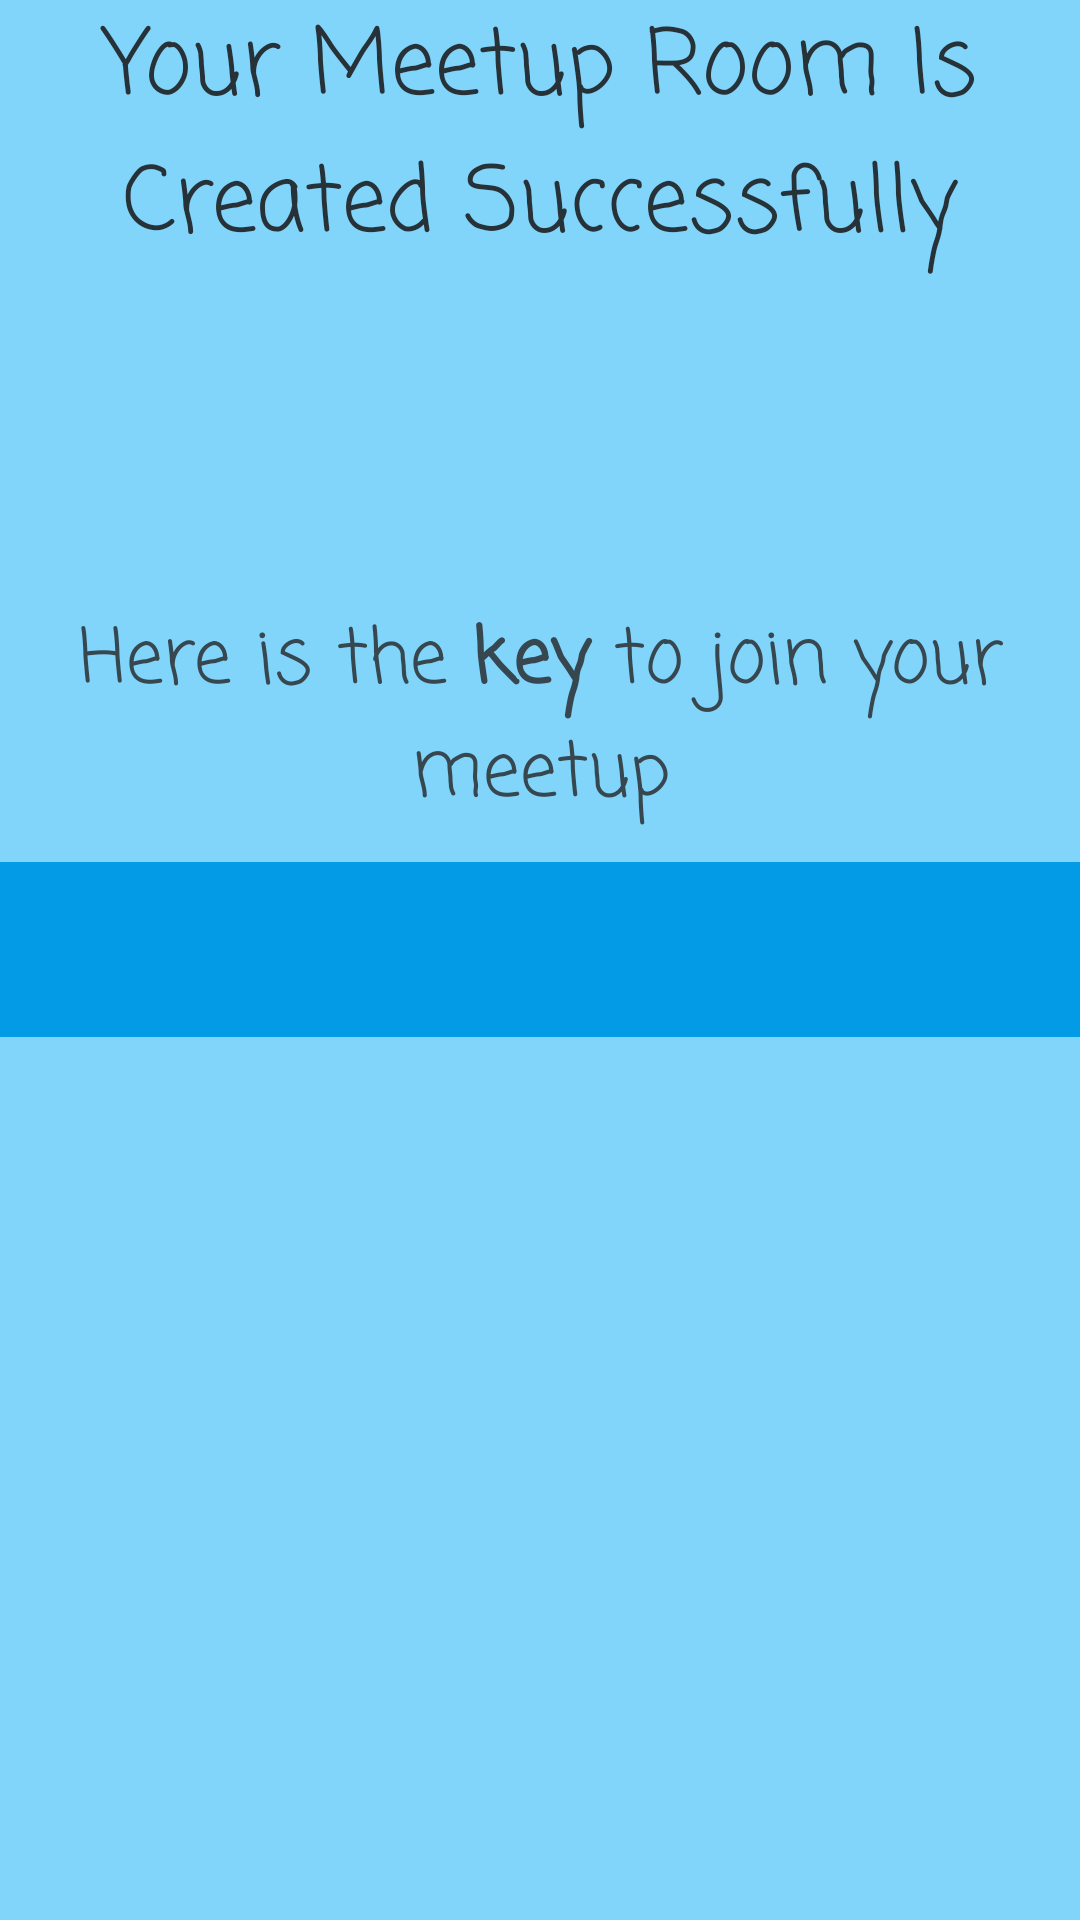

Here is an Android app screen rendered from its layout file. Give the layout XML and the strings, colors and styles it references.
<!-- AndroidManifest.xml: application theme AppTheme -->
<!-- res/layout/meetupactivity_bottomsheet.xml -->
<?xml version="1.0" encoding="utf-8"?>
<RelativeLayout xmlns:android="http://schemas.android.com/apk/res/android"
    xmlns:app="http://schemas.android.com/apk/res-auto"
    android:layout_width="match_parent"
    android:layout_height="wrap_content"
    tools:ignore="ContentDescription"
    xmlns:tools="http://schemas.android.com/tools"
    android:background="#FF81D4FA"
    >
    <TextView
        android:layout_width="match_parent"
        android:layout_height="wrap_content"
        android:text="@string/meetuproom_createdsuccessfuly"
        android:textAlignment="center"
        android:fontFamily="casual"
        android:id="@+id/text"
        android:textColor="#FF263238"
        android:paddingBottom="5dp"
        android:textSize="30sp"/>


    <TextView
        android:layout_width="match_parent"
        android:layout_height="wrap_content"
        android:layout_below="@+id/successful"
        android:text="@string/meetuproom_createdkey"
        android:textSize="25sp"
        android:id="@+id/text1"
        android:textColor="#FF37474F"
        android:fontFamily="casual"
        android:layout_marginTop="5dp"
        android:paddingBottom="10dp"
        android:textAlignment="center"/>
    <TextView
        android:layout_width="match_parent"
        android:layout_height="wrap_content"
        android:layout_below="@id/text1"
        android:textAlignment="center"
        android:id="@+id/key_bottomsheet"
        android:background="#FF039BE5"
        android:textSize="35sp"
        android:fontFamily="casual"
        android:letterSpacing="1.2"
        android:paddingBottom="5dp"
        android:textStyle="bold"
        android:textColor="#000000"/>

    <ImageView
        android:id="@+id/successful"
        android:layout_width="match_parent"
        android:layout_height="100dp"
        android:layout_below="@+id/text"
        app:srcCompat="@drawable/maps_and_flags" />


</RelativeLayout>
<!-- resources referenced by this layout -->
<resources>
  <string name="meetuproom_createdkey">Here is the <b>key</b> to join your meetup</string>
  <string name="meetuproom_createdsuccessfuly">Your Meetup Room Is Created Successfully</string>
  <style name="AppTheme" parent="Theme.AppCompat.Light.DarkActionBar">
          
          <item name="colorPrimary">#FF4DD0E1</item>
          <item name="colorPrimaryDark">#FF1976D2</item>
          <item name="colorAccent">#FF80CBC4</item>
      </style>
</resources>
